Run: headless pygame with SDL's dummy video driver; simulated clock (each Clock.tick advances the game by its frame time, no real sleeping); random seed 0; keys injected as events and as key.get_pressed() state; no mouse input.
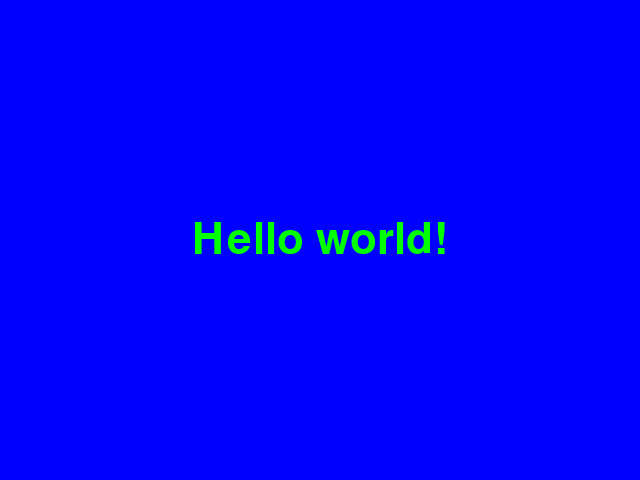
Frame 1 of 4 · flips 1–60 · no input
Frame 2 of 4 · flips 61–180 · tapped SPACE, RETURN · held RIGHT (→), D · screen unchanged from frame 1, image omitted
Frame 3 of 4 · flips 181–300 · held DOWN (↓), S · screen unchanged from frame 2, image omitted
Frame 4 of 4 · flips 301–420 · held LEFT (←), A, UP (↑), W · screen unchanged from frame 3, image omitted

The pygame program that drew these frames:

# -*- coding: utf-8 -*-                             # utf-8 kódování zdrojového kódu
 
import pygame                                       # import modulu Pygame
pygame.init()                                       # inicializace modulu
 
screen = pygame.display.set_mode((640,480))         # vytvoření okna s nastavením jeho velikosti
pygame.display.set_caption("Example")               # nastavení titulku okna
 
background = pygame.Surface(screen.get_size())      # vytvoření vrstvy pozadí
background = background.convert()                   # převod vrstvy do vhodného formátu
background.fill((0,0,255))                          # obarvení vrstvy modře (r, g, b – červená, zelená, modrá)
 
basicFont = pygame.font.SysFont(None, 64)           # načtení písma velikosti 64
text = basicFont.render('Hello world!', True, (0, 255, 0))
                                 # vytvoření vrstvy s textem "Hello world!", zapnuté vyhlazování, zelené písmo
textRect = text.get_rect()                          # získání pozic vrstvy textu
textRect.centerx = screen.get_rect().centerx        # nastavení pozice x textu na střed obrazovky
textRect.centery = screen.get_rect().centery        # nastavení pozice y textu na střed obrazovky
 
clock = pygame.time.Clock()                         # časování
keepGoing = True                                    # podmínka pro hlavní smyčku
 
while keepGoing:                                    # hlavní smyčka
    clock.tick(30)                                  # omezení maximálního počtu snímků za sekundu
    for event in pygame.event.get():
        if event.type == pygame.QUIT:               # probíhá událost požadující zavření okna programu?
            keepGoing = False                       # ukončení hlavní smyčky
 
    screen.blit(background, (0,0))                  # přidání pozadí k vykreslení na pozici 0, 0
    screen.blit(text, textRect)                     # přidání textu k vykreslení na střed
    pygame.display.flip()                           # vykreslení celého obrazu
